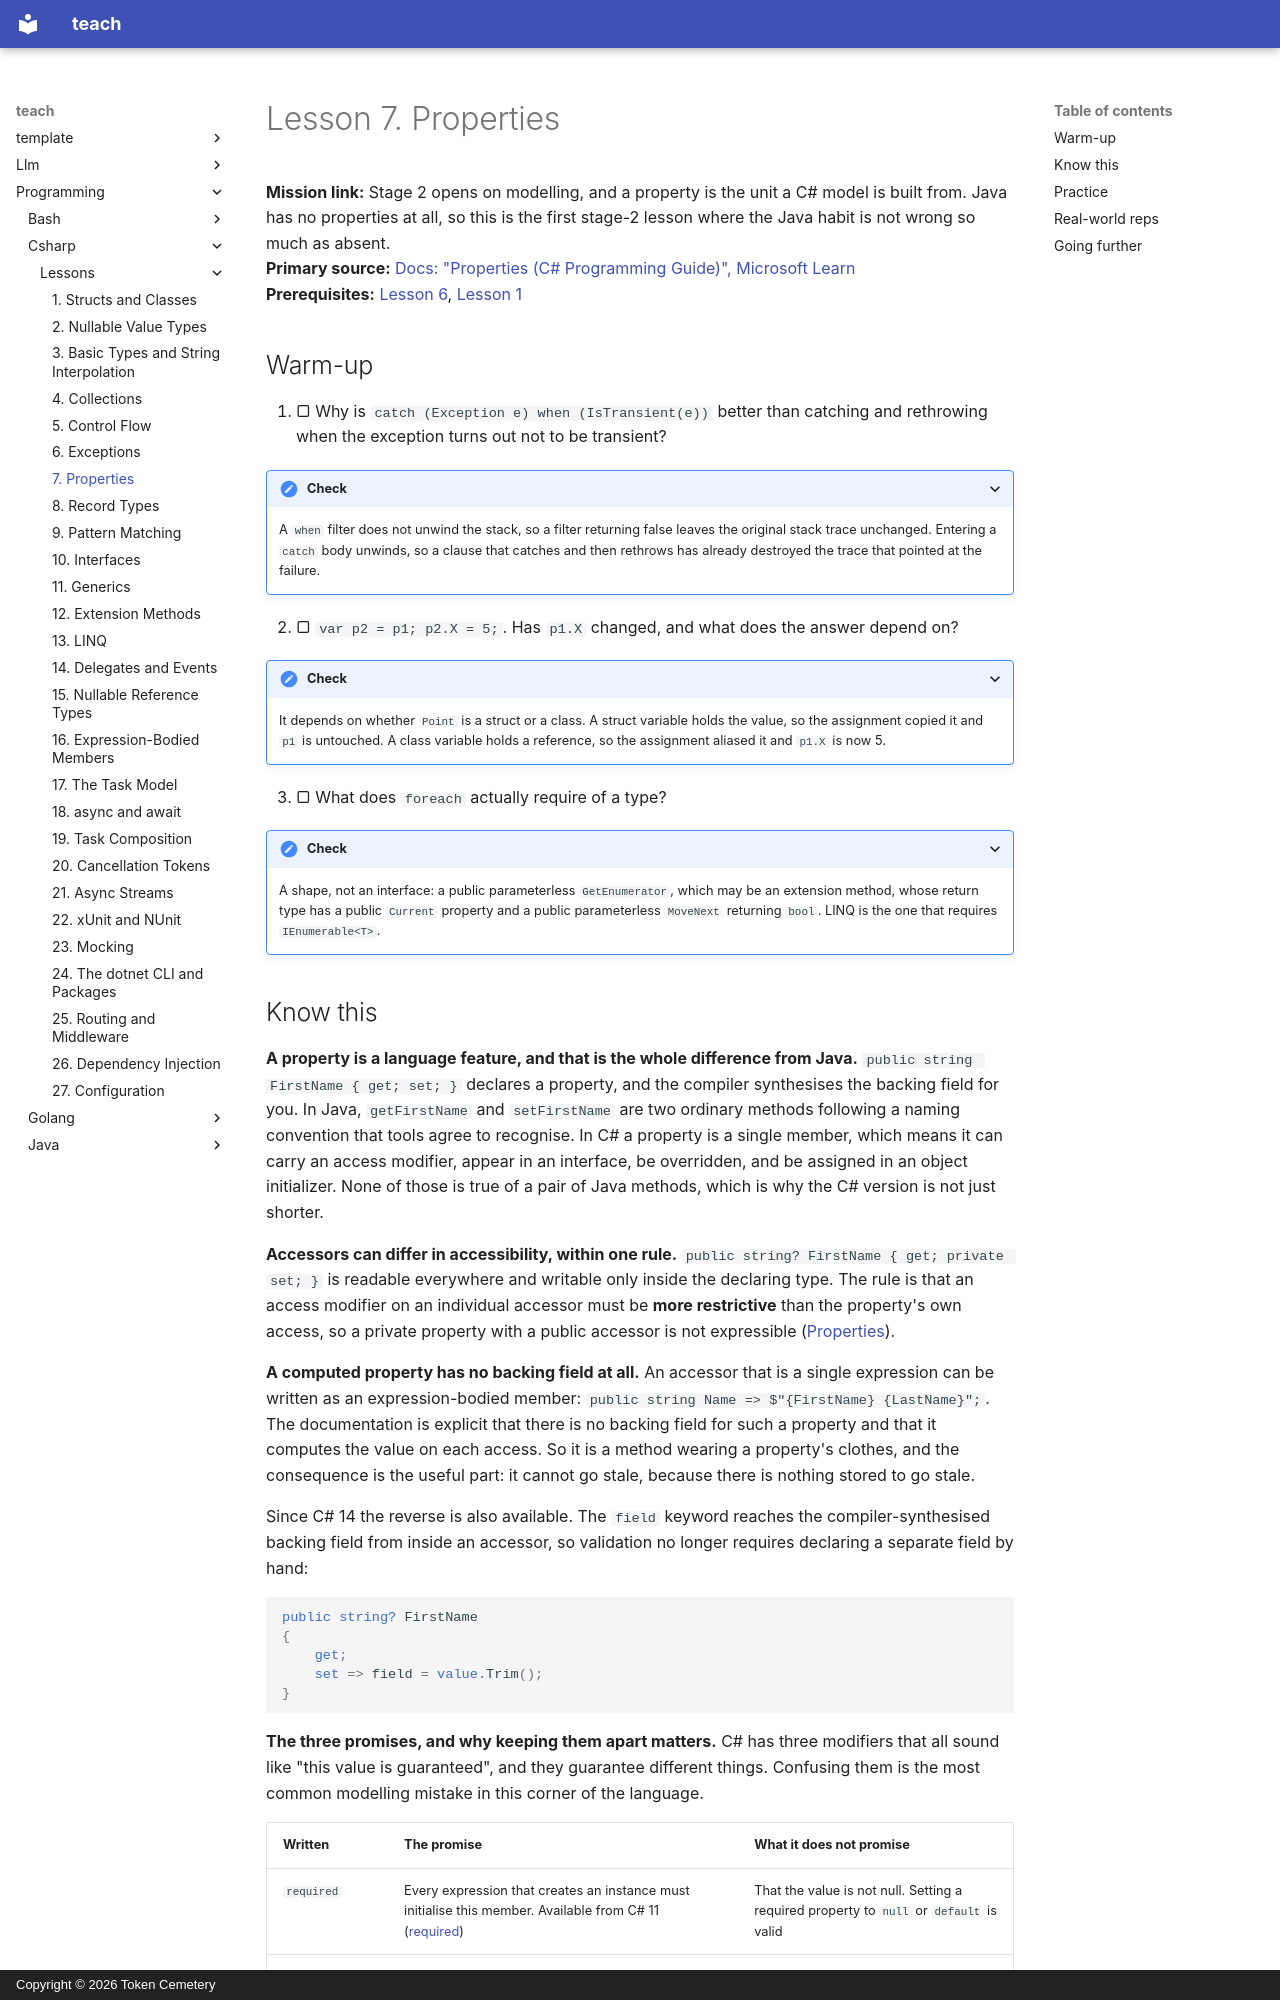

repository: TokenCemetery/teach · page: programming/csharp/lessons/0007-properties/index.html · generator: mkdocs · copyright: Copyright © 2026 Token Cemetery

---
title: "7. Properties"
description: "Accessors as a language feature, the three orthogonal promises of required, init and a non-nullable type, and computed properties with no backing field"
type: lesson
---

# Lesson 7. Properties

**Mission link:** Stage 2 opens on modelling, and a property is the unit a C# model is built from. Java has no properties at all, so this is the first stage-2 lesson where the Java habit is not wrong so much as absent.
**Primary source:** [Docs: "Properties (C# Programming Guide)", Microsoft Learn](https://learn.microsoft.com/en-us/dotnet/csharp/properties)
**Prerequisites:** [Lesson 6](0006-exceptions.md), [Lesson 1](0001-structs-and-classes.md)

## Warm-up

1. ▢ Why is `catch (Exception e) when (IsTransient(e))` better than catching and rethrowing when the exception turns out not to be transient?

<details markdown="1"><summary>Check</summary>

A `when` filter does not unwind the stack, so a filter returning false leaves the original stack trace unchanged. Entering a `catch` body unwinds, so a clause that catches and then rethrows has already destroyed the trace that pointed at the failure.

</details>

2. ▢ `var p2 = p1; p2.X = 5;`. Has `p1.X` changed, and what does the answer depend on?

<details markdown="1"><summary>Check</summary>

It depends on whether `Point` is a struct or a class. A struct variable holds the value, so the assignment copied it and `p1` is untouched. A class variable holds a reference, so the assignment aliased it and `p1.X` is now 5.

</details>

3. ▢ What does `foreach` actually require of a type?

<details markdown="1"><summary>Check</summary>

A shape, not an interface: a public parameterless `GetEnumerator`, which may be an extension method, whose return type has a public `Current` property and a public parameterless `MoveNext` returning `bool`. LINQ is the one that requires `IEnumerable<T>`.

</details>
